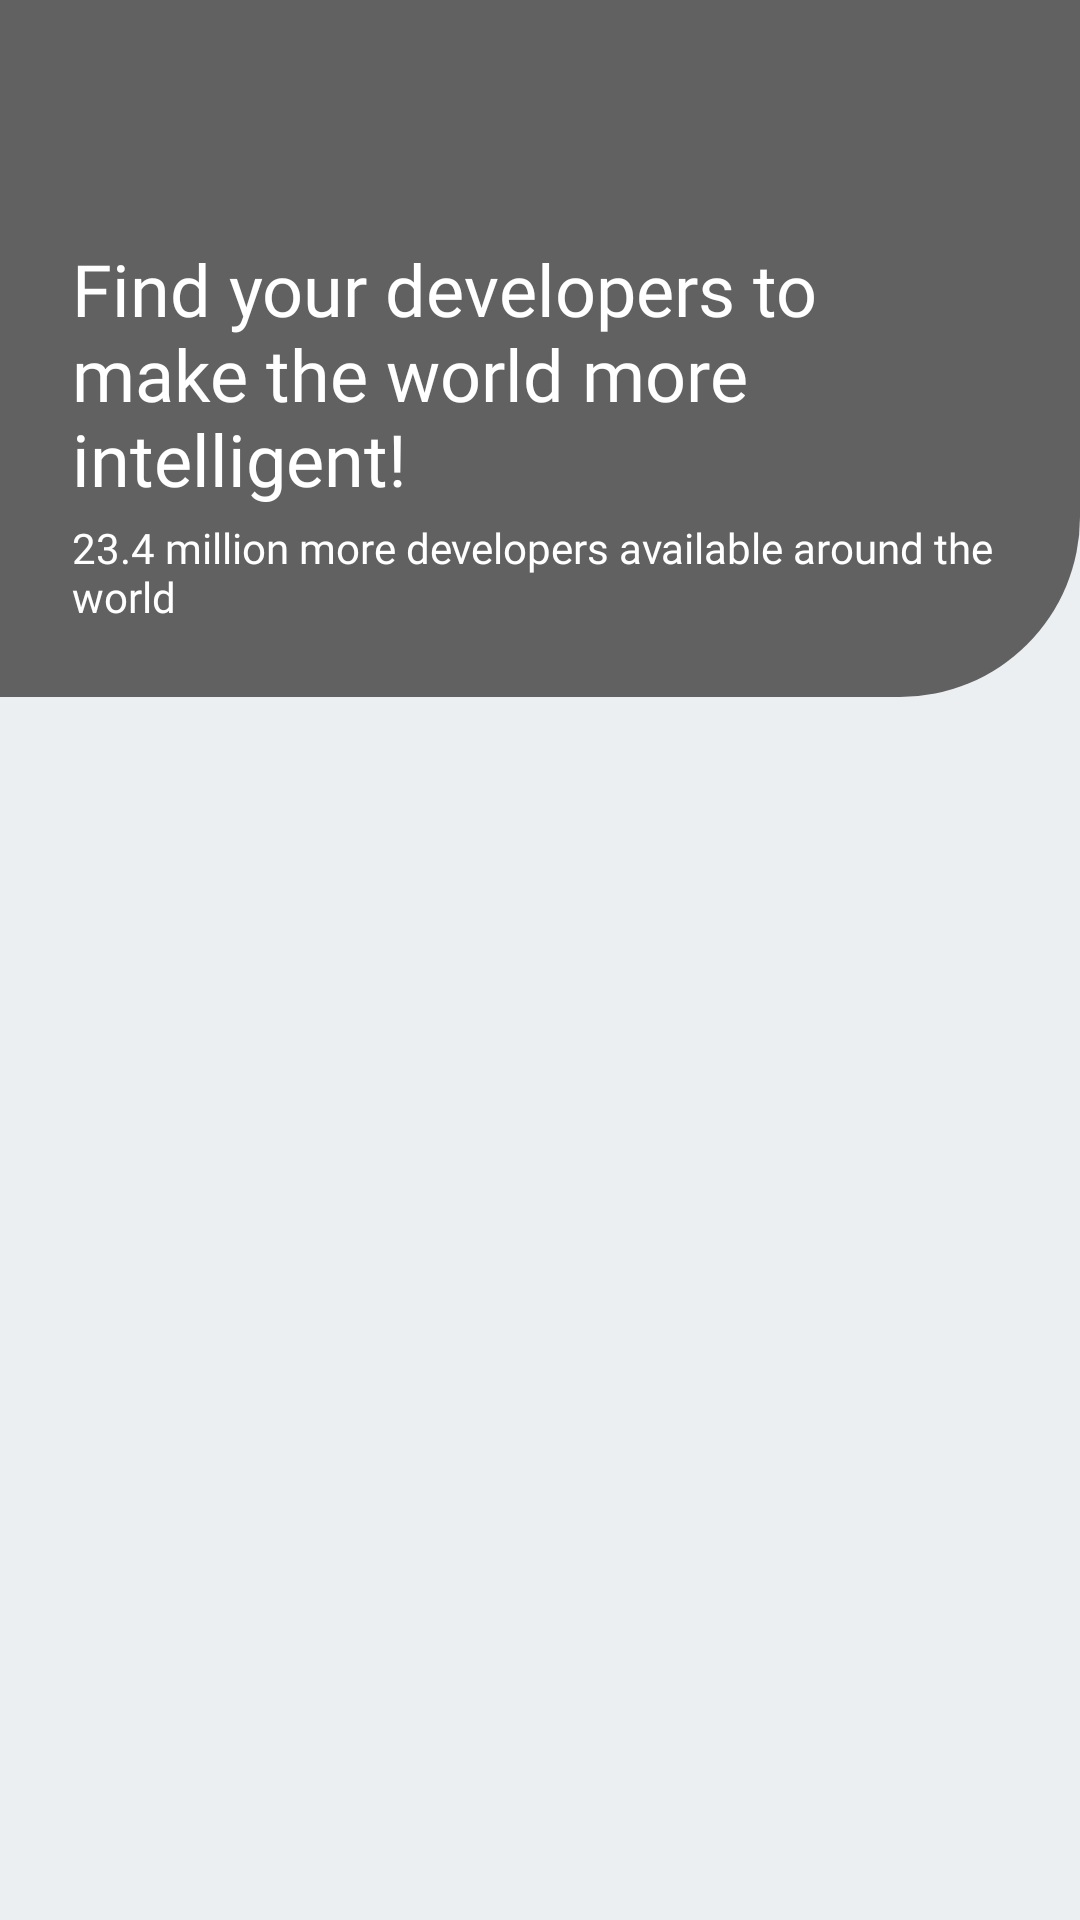

Write the Android layout XML for this screen, with the resource values it uses.
<!-- AndroidManifest.xml: application theme Theme.GithubUser -->
<!-- res/layout/user_list_fragment.xml -->
<?xml version="1.0" encoding="utf-8"?>
<androidx.coordinatorlayout.widget.CoordinatorLayout xmlns:android="http://schemas.android.com/apk/res/android"
    xmlns:app="http://schemas.android.com/apk/res-auto"
    xmlns:tools="http://schemas.android.com/tools"
    android:layout_width="match_parent"
    android:layout_height="match_parent"
    tools:context=".ui.user.UserListFragment">

    <com.google.android.material.appbar.AppBarLayout
        android:layout_width="match_parent"
        android:layout_height="wrap_content"
        android:background="@android:color/transparent"
        android:fitsSystemWindows="true">

        <com.google.android.material.appbar.CollapsingToolbarLayout
            android:layout_width="match_parent"
            android:layout_height="wrap_content"
            android:background="@android:color/transparent"
            android:fitsSystemWindows="true"
            android:theme="@style/ThemeOverlay.AppCompat.Dark.ActionBar"
            app:contentScrim="?attr/colorPrimary"
            app:expandedTitleTextAppearance="@style/ExpandedTitleTextHidden"
            app:layout_scrollFlags="scroll|exitUntilCollapsed">

            <RelativeLayout
                android:layout_width="match_parent"
                android:layout_height="wrap_content"
                android:background="@drawable/bg_toolbar"
                android:paddingHorizontal="24dp"
                android:paddingTop="?attr/actionBarSize"
                android:paddingBottom="24dp"
                app:layout_collapseMode="parallax">

                <com.google.android.material.textview.MaterialTextView
                    android:id="@+id/tv_headline_1"
                    style="@style/Headline1"
                    android:layout_width="wrap_content"
                    android:layout_height="wrap_content"
                    android:layout_alignParentTop="true"
                    android:layout_marginTop="24dp"
                    android:text="@string/toolbar_headline_1_text"
                    android:textSize="24sp" />

                <com.google.android.material.textview.MaterialTextView
                    android:id="@+id/tv_headline_2"
                    style="@style/Headline2"
                    android:layout_width="wrap_content"
                    android:layout_height="wrap_content"
                    android:layout_below="@id/tv_headline_1"
                    android:layout_marginTop="4dp"
                    android:text="@string/toolbar_headline_2_text" />

            </RelativeLayout>

            <androidx.appcompat.widget.Toolbar
                android:id="@+id/toolbar"
                android:layout_width="match_parent"
                android:layout_height="?attr/actionBarSize"
                android:theme="@style/ThemeOverlay.AppCompat.Dark.ActionBar"
                app:layout_collapseMode="pin"
                app:popupTheme="@style/ThemeOverlay.AppCompat.Light"
                tools:title="@string/app_name" />

        </com.google.android.material.appbar.CollapsingToolbarLayout>

    </com.google.android.material.appbar.AppBarLayout>

    <androidx.recyclerview.widget.RecyclerView
        android:id="@+id/rv_user_list"
        android:layout_width="match_parent"
        android:layout_height="match_parent"
        android:layout_marginTop="8dp"
        app:layout_behavior="com.google.android.material.appbar.AppBarLayout$ScrollingViewBehavior"
        tools:listitem="@layout/item_user" />

    <com.google.android.material.card.MaterialCardView
        android:id="@+id/cardview_user_list_proggress_container"
        android:layout_width="wrap_content"
        android:layout_height="wrap_content"
        android:layout_gravity="top|center"
        android:layout_marginTop="16dp"
        android:visibility="gone"
        app:cardCornerRadius="160dp"
        app:cardElevation="2dp"
        app:layout_behavior="com.google.android.material.appbar.AppBarLayout$ScrollingViewBehavior"
        tools:visibility="visible">

        <ProgressBar
            android:layout_width="42dp"
            android:layout_height="42dp"
            android:layout_gravity="center"
            android:layout_margin="4dp" />

    </com.google.android.material.card.MaterialCardView>

    <com.google.android.material.textview.MaterialTextView
        android:id="@+id/mtv_user_list_feedback_message"
        style="@style/FeedbackTextMedium"
        android:layout_width="wrap_content"
        android:layout_height="wrap_content"
        android:layout_gravity="top|center"
        android:layout_marginTop="16dp"
        android:visibility="gone"
        app:layout_behavior="com.google.android.material.appbar.AppBarLayout$ScrollingViewBehavior"
        tools:text="@string/feedback_empty_text" />

</androidx.coordinatorlayout.widget.CoordinatorLayout>
<!-- res/layout/item_user.xml (included above) -->
<?xml version="1.0" encoding="utf-8"?>
<com.google.android.material.card.MaterialCardView xmlns:android="http://schemas.android.com/apk/res/android"
    xmlns:app="http://schemas.android.com/apk/res-auto"
    xmlns:tools="http://schemas.android.com/tools"
    android:layout_width="match_parent"
    android:layout_height="wrap_content"
    android:layout_marginHorizontal="16dp"
    android:layout_marginTop="4dp"
    android:layout_marginBottom="8dp"
    app:cardCornerRadius="8dp"
    app:cardElevation="3dp">

    <androidx.constraintlayout.widget.ConstraintLayout
        android:layout_width="match_parent"
        android:layout_height="wrap_content"
        android:padding="16dp">

        <com.google.android.material.imageview.ShapeableImageView
            android:id="@+id/iv_item_user_avatar"
            android:layout_width="@dimen/item_user_avatar_size"
            android:layout_height="@dimen/item_user_avatar_size"
            android:contentDescription="@string/content_description_image"
            android:scaleType="centerCrop"
            app:layout_constraintBottom_toBottomOf="parent"
            app:layout_constraintStart_toStartOf="parent"
            app:layout_constraintTop_toTopOf="parent"
            app:shapeAppearanceOverlay="@style/ShapeableImageCircular"
            tools:srcCompat="@drawable/user1"
            tools:transitionName="@string/transition_name_item_user_avatar" />

        <com.google.android.material.textview.MaterialTextView
            android:id="@+id/tv_item_user_name"
            style="@style/ItemUserTextLarge"
            android:layout_width="wrap_content"
            android:layout_height="wrap_content"
            android:layout_marginStart="16dp"
            app:layout_constraintStart_toEndOf="@+id/iv_item_user_avatar"
            app:layout_constraintTop_toTopOf="@+id/iv_item_user_avatar"
            tools:text="@string/item_user_name"
            tools:transitionName="@string/transition_name_item_user_name" />

        <com.google.android.material.textview.MaterialTextView
            android:id="@+id/tv_item_user_username"
            style="@style/ItemUserTextSmall"
            android:layout_width="wrap_content"
            android:layout_height="wrap_content"
            android:textColor="@color/grey"
            app:layout_constraintStart_toStartOf="@+id/tv_item_user_name"
            app:layout_constraintTop_toBottomOf="@+id/tv_item_user_name"
            tools:text="@string/item_user_username" />

        <ImageView
            android:id="@+id/iv_item_user_company_icon"
            android:layout_width="@dimen/item_user_icon_size"
            android:layout_height="@dimen/item_user_icon_size"
            android:layout_marginTop="14dp"
            android:contentDescription="@string/content_description_icon"
            app:layout_constraintStart_toStartOf="@+id/tv_item_user_username"
            app:layout_constraintTop_toBottomOf="@+id/tv_item_user_username"
            app:srcCompat="@drawable/ic_office_building" />

        <com.google.android.material.textview.MaterialTextView
            android:id="@+id/mtv_item_user_company_name"
            style="@style/ItemUserTextSmall.Ellipsize"
            android:layout_width="wrap_content"
            android:layout_height="wrap_content"
            android:layout_marginStart="8dp"
            app:layout_constraintBottom_toBottomOf="@+id/iv_item_user_company_icon"
            app:layout_constraintStart_toEndOf="@+id/iv_item_user_company_icon"
            app:layout_constraintTop_toTopOf="@id/iv_item_user_company_icon"
            tools:text="@string/item_user_company_name" />

    </androidx.constraintlayout.widget.ConstraintLayout>

</com.google.android.material.card.MaterialCardView>
<!-- resources referenced by this layout -->
<resources>
  <color name="grey">#FF868686</color>
  <dimen name="item_user_avatar_size">80dp</dimen>
  <dimen name="item_user_icon_size">16dp</dimen>
  <!-- drawable bg_toolbar (drawable) -->
  <?xml version="1.0" encoding="utf-8"?>
  <shape xmlns:android="http://schemas.android.com/apk/res/android"
      android:shape="rectangle">
  
      <solid
          android:color="?attr/colorPrimary"/>
  
      <corners
          android:bottomRightRadius="60dp"/>
  
  </shape>
  <!-- drawable ic_office_building: vector/xml drawable (drawable, 2103 chars, omitted) -->
  <string name="app_name">Github User</string>
  <string name="content_description_icon">Icon Preview</string>
  <string name="content_description_image">Image Preview</string>
  <string name="feedback_empty_text">Sorry, the result not found!</string>
  <string name="item_user_company_name">Gojek Indonesia</string>
  <string name="item_user_name">Rully Ihza Mahendra</string>
  <string name="item_user_username">rllyhz</string>
  <string name="toolbar_headline_1_text">Find your developers to make the world more intelligent!</string>
  <string name="toolbar_headline_2_text">23.4 million more developers available around the world</string>
  <string name="transition_name_item_user_avatar">item_user_avatar</string>
  <string name="transition_name_item_user_name">item_user_name</string>
  <style name="ExpandedTitleTextHidden" parent="Theme.GithubUser">
          <item name="android:textSize">0sp</item>
          <item name="android:textColor">@android:color/transparent</item>
      </style>
  <style name="FeedbackTextMedium" parent="TextAppearance.AppCompat.Large">
          <item name="android:textColor">@color/grey_500</item>
          <item name="android:fontFamily">@font/poppins_medium</item>
      </style>
  <style name="Headline1" parent="TextAppearance.AppCompat.Title">
          <item name="android:fontFamily">@font/poppins_bold</item>
      </style>
  <style name="Headline2" parent="TextAppearance.AppCompat.Small">
          <item name="android:fontFamily">@font/poppins_regular</item>
          <item name="android:textColor">@color/white</item>
      </style>
  <style name="ItemUserTextLarge" parent="TextAppearance.AppCompat.Large">
          <item name="android:fontFamily">@font/poppins_medium</item>
      </style>
  <style name="ItemUserTextSmall" parent="TextAppearance.AppCompat.Small">
          <item name="android:fontFamily">@font/poppins_regular</item>
      </style>
  <style name="ItemUserTextSmall.Ellipsize">
          <item name="android:ellipsize">end</item>
          <item name="android:maxLines">1</item>
          <item name="android:gravity">start</item>
          <item name="android:maxWidth">174dp</item>
          <item name="android:textColor">@color/grey</item>
      </style>
  <style name="ShapeableImageCircular">
          <item name="cornerSize">50%</item>
      </style>
  <style name="Theme.GithubUser" parent="Theme.MaterialComponents.DayNight.NoActionBar">
          
          <item name="colorPrimary">@color/grey_500</item>
          <item name="colorPrimaryVariant">@color/grey_700</item>
          <item name="colorOnPrimary">@color/white</item>
          
          <item name="colorSecondary">@color/blue_200</item>
          <item name="colorSecondaryVariant">@color/blue_700</item>
          <item name="colorOnSecondary">@color/white</item>
          <item name="android:windowBackground">@color/grey_light</item>
          
          <item name="android:statusBarColor" tools:targetApi="l">?attr/colorPrimaryVariant</item>
          
      </style>
  <color name="grey_500">#616161</color>
  <color name="white">#FFFFFFFF</color>
  <color name="grey_700">#373737</color>
  <color name="blue_200">#63a4ff</color>
  <color name="blue_700">#004ba0</color>
  <color name="grey_light">#FFECEFF1</color>
</resources>
